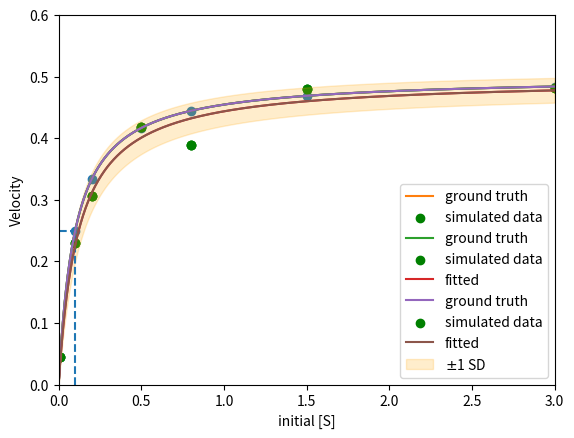

This chart was generated by the following Python code:
def michaelis_menton(s, km, vmax):
    return (vmax*s) / (km + s)

import numpy as np

substrate_concentrations = np.array([0.01, 0.1, 0.2, 0.5, 0.8, 1.5, 3])

substrate_concentration_range = np.linspace(0, 3, 1000)

import matplotlib.pyplot as plt
%matplotlib inline

km = 0.1
vmax = 0.5

initial_velocities = michaelis_menton(s=substrate_concentrations, km=km, vmax=vmax)
mm_curve = michaelis_menton(substrate_concentration_range, km, vmax)


# Plot all the things!
plt.scatter(substrate_concentrations, initial_velocities)
plt.plot(substrate_concentration_range, mm_curve)

plt.ylabel('Velocity')
plt.xlabel('initial [S]')

# In M-M kinetics, the Km is the substrate concentration where you've reached half-max rate
plt.vlines(km, ymin=0, ymax=vmax/2, linestyle='dashed')
plt.hlines(vmax/2, xmin=0, xmax=km, linestyle='dashed')

plt.xlim(xmin=0, xmax=3)
plt.ylim(ymin=0, ymax=0.6)

number_of_concentrations = len(substrate_concentrations)
ten_percent_noise = (np.random.normal(scale=0.1, size=number_of_concentrations)) + 1

simulated_data = michaelis_menton(substrate_concentrations, km, vmax,) * ten_percent_noise

plt.plot(substrate_concentration_range, mm_curve, label='ground truth')
plt.scatter(substrate_concentrations, simulated_data, label='simulated data', color='green')
plt.legend()

initial_guess = (100, simulated_data[-1])  # Km and Vmax.  Note the Km is a truly horrible guess, given our data

lower_bounds = (0, 0)  # Km, Vmax
upper_bounds = (np.inf, np.inf)  # Km, Vmax

from scipy.optimize import curve_fit

initial_guess = (100, simulated_data[-1])  # Km and Vmax.  Note the Km is a terrible guess, given our data

fitted, covariance = curve_fit(f=michaelis_menton,
                               xdata=substrate_concentrations,
                               ydata=simulated_data,
                               p0=initial_guess,
                               bounds=(lower_bounds, upper_bounds)
                              )
print('Km:', fitted[0])
print('Vmax:',fitted[1])

calculated_curve = michaelis_menton(substrate_concentration_range, fitted[0], fitted[1])

plt.plot(substrate_concentration_range, mm_curve, label='ground truth')
plt.scatter(substrate_concentrations, simulated_data, label='simulated data', color='green')
plt.plot(substrate_concentration_range, calculated_curve, label='fitted')

plt.legend()

perr = np.sqrt(np.diag(covariance))

print('Km:', fitted[0], '+/-', perr[0])
print('Vmax:',fitted[1], '+/-', perr[1])

plt.plot(substrate_concentration_range, mm_curve, label='ground truth')
plt.scatter(substrate_concentrations, simulated_data, label='simulated data', color='green')
plt.plot(substrate_concentration_range, calculated_curve, label='fitted')

plus_one_std = michaelis_menton(substrate_concentration_range, fitted[0]-perr[0], fitted[1]+perr[1])
minus_one_std = michaelis_menton(substrate_concentration_range, fitted[0]+perr[0], fitted[1]-perr[1])
plt.fill_between(substrate_concentration_range, plus_one_std, minus_one_std, alpha=0.2, color='orange',
                 label='$\pm$1 SD')

plt.legend()

